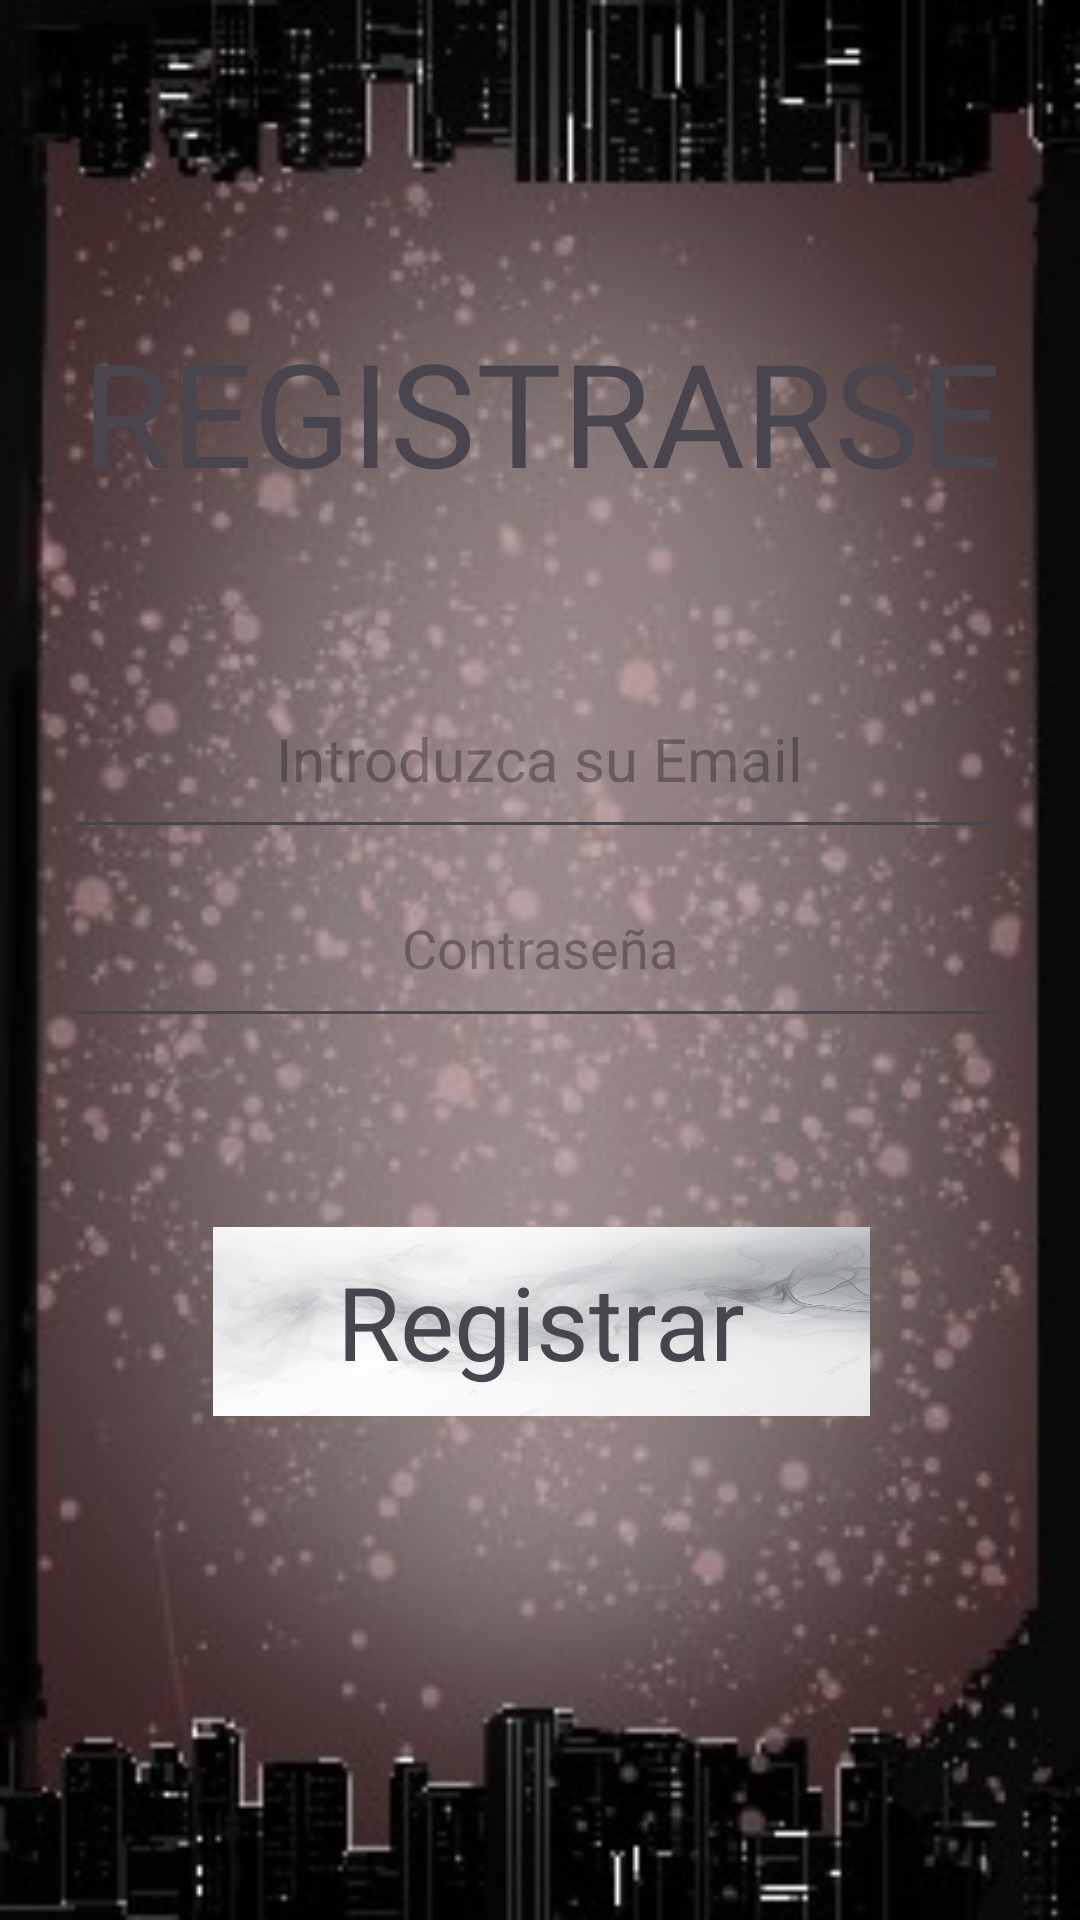

Produce the Android XML layout that renders to this screen, including the resource entries it uses.
<!-- AndroidManifest.xml: application theme Theme.DreamHome -->
<!-- res/layout/activity_sign_in.xml -->
<?xml version="1.0" encoding="utf-8"?>
<androidx.constraintlayout.widget.ConstraintLayout xmlns:android="http://schemas.android.com/apk/res/android"
    xmlns:app="http://schemas.android.com/apk/res-auto"
    xmlns:tools="http://schemas.android.com/tools"
    android:layout_width="match_parent"
    android:layout_height="match_parent"
    android:background="@drawable/fondo_beta2"
    tools:context=".auth.signIn">

    <TextView
        android:id="@+id/textView"
        android:layout_width="307dp"
        android:layout_height="126dp"
        android:layout_marginStart="52dp"
        android:layout_marginTop="127dp"
        android:layout_marginEnd="52dp"
        android:layout_marginBottom="26dp"
        android:fontFamily="@font/anton"
        android:gravity="center"
        android:text="REGISTRARSE"
        android:textSize="48sp"
        app:layout_constraintBottom_toTopOf="@+id/linearLayout4"
        app:layout_constraintEnd_toEndOf="parent"
        app:layout_constraintHorizontal_bias="0.49"
        app:layout_constraintStart_toStartOf="parent"
        app:layout_constraintTop_toTopOf="parent"
        app:layout_constraintVertical_bias="0.898" />

    <LinearLayout
        android:id="@+id/linearLayout4"
        android:layout_width="316dp"
        android:layout_height="152dp"
        android:layout_marginStart="2dp"
        android:layout_marginEnd="3dp"
        android:layout_marginBottom="268dp"
        android:orientation="vertical"
        app:layout_constraintBottom_toBottomOf="parent"
        app:layout_constraintEnd_toEndOf="parent"
        app:layout_constraintStart_toStartOf="parent">

        <EditText
            android:id="@+id/signInEmailTextView"
            android:layout_width="match_parent"
            android:layout_height="63dp"
            android:ems="10"
            android:gravity="center"
            android:hint="Introduzca su Email"
            android:inputType="textEmailAddress"
            android:textSize="20sp" />

        <EditText
            android:id="@+id/signInPwdTextView"
            android:layout_width="match_parent"
            android:layout_height="63dp"
            android:ems="10"
            android:gravity="center"
            android:hint="Contraseña"
            android:inputType="textPassword" />

    </LinearLayout>

    <TextView
        android:id="@+id/sigInButton"
        android:layout_width="219dp"
        android:layout_height="63dp"
        android:layout_marginStart="135dp"
        android:layout_marginEnd="136dp"
        android:layout_marginBottom="168dp"
        android:background="@drawable/botones"
        android:fontFamily="@font/anton"
        android:gravity="center"
        android:text="Registrar"
        android:textSize="34sp"
        app:layout_constraintBottom_toBottomOf="parent"
        app:layout_constraintEnd_toEndOf="parent"
        app:layout_constraintHorizontal_bias="0.493"
        app:layout_constraintStart_toStartOf="parent" />
</androidx.constraintlayout.widget.ConstraintLayout>
<!-- resources referenced by this layout -->
<resources>
  <!-- drawable botones: png bitmap (drawable, 296685 bytes) -->
  <!-- drawable fondo_beta2: jpg bitmap (drawable, 28984 bytes) -->
  <style name="Theme.DreamHome" parent="Base.Theme.DreamHome" />
  <style name="Base.Theme.DreamHome" parent="Theme.Material3.DayNight.NoActionBar">
          
          
          <item name="android:statusBarColor">@color/purple_200</item>
      </style>
  <color name="purple_200">#2196F3</color>
</resources>
